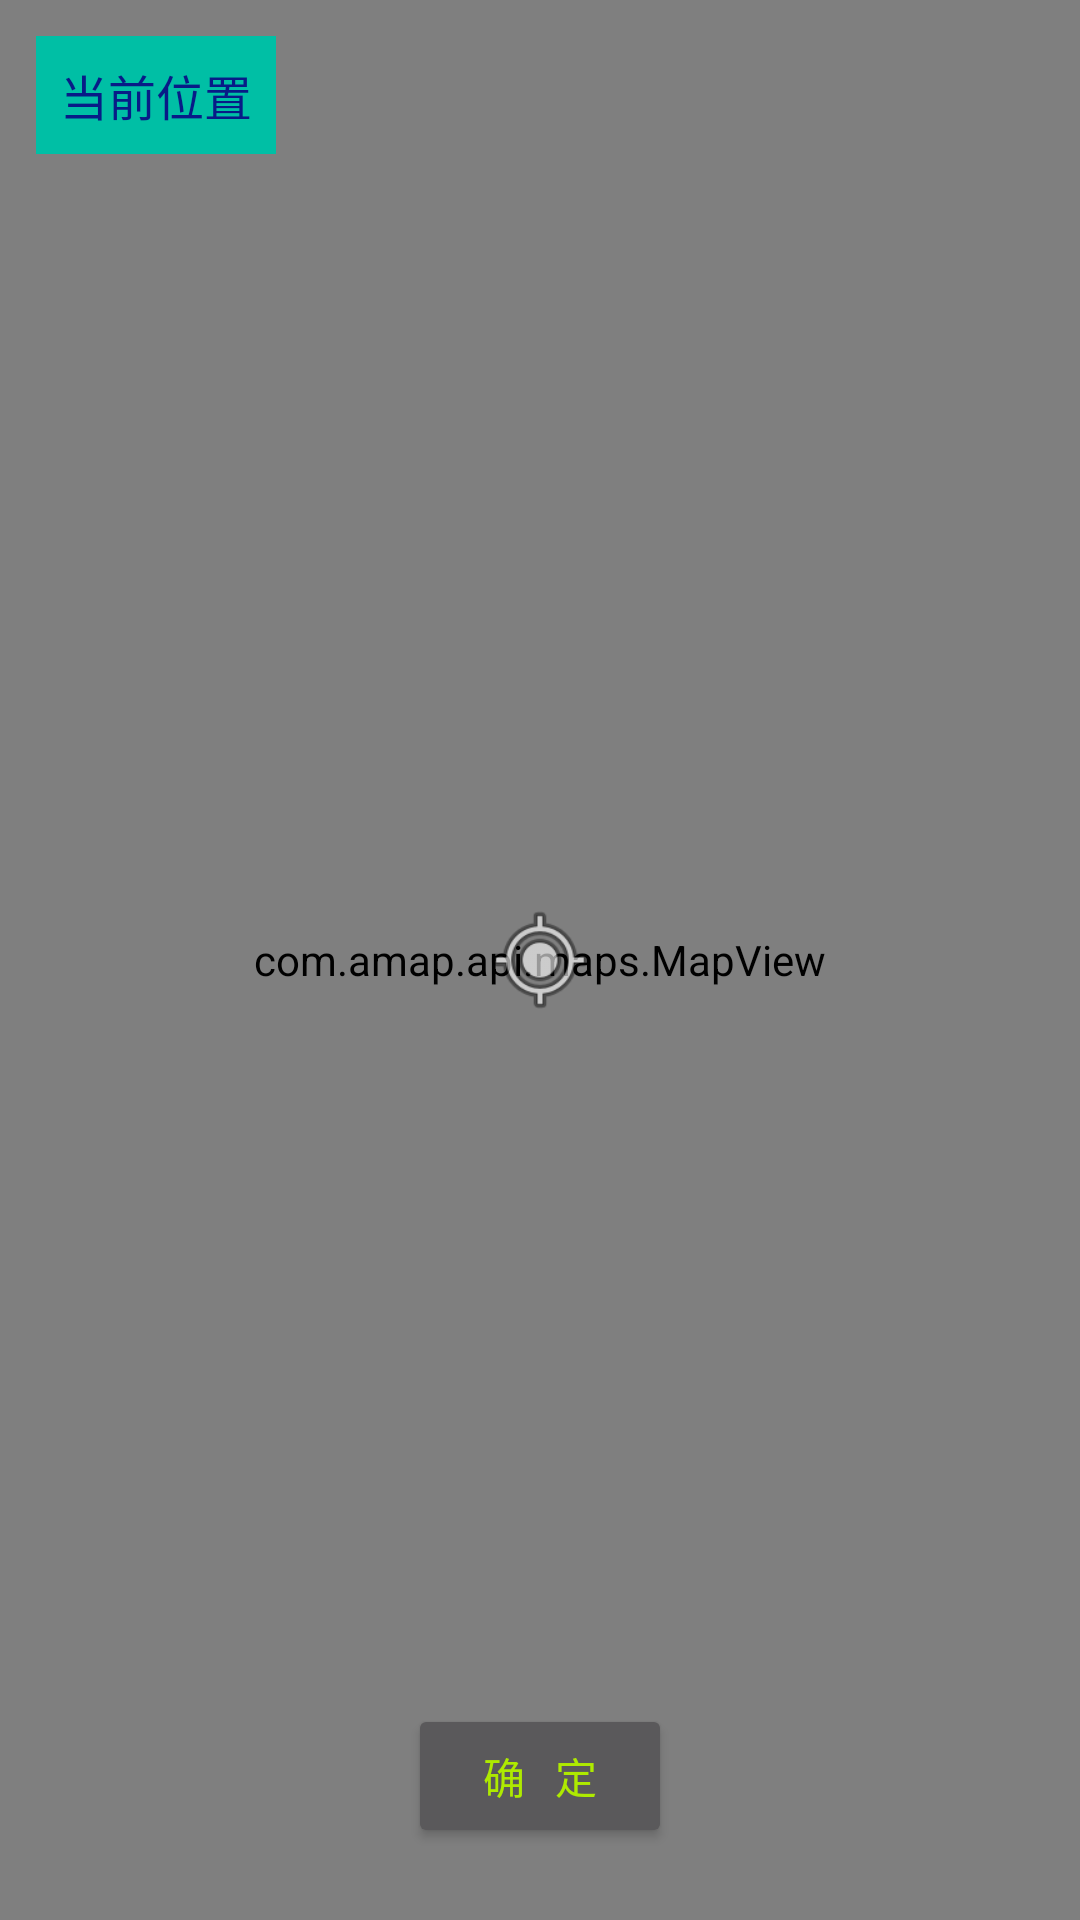

Write the Android layout XML for this screen, with the resource values it uses.
<!-- AndroidManifest.xml: application theme Theme.AppCompat.NoActionBar -->
<!-- res/layout/activity_pick_location.xml -->
<FrameLayout xmlns:android="http://schemas.android.com/apk/res/android"
    xmlns:tools="http://schemas.android.com/tools"
    android:layout_width="match_parent"
    android:layout_height="match_parent">

    <com.amap.api.maps.MapView
        android:id="@+id/mapView"
        android:layout_width="match_parent"
        android:layout_height="match_parent" />

    
    <ImageView
        android:layout_gravity="center"
        android:src="@android:drawable/ic_menu_mylocation"
        android:layout_width="40dp"
        android:layout_height="40dp"
        tools:ignore="ContentDescription" />

    <Button
        android:id="@+id/btnConfirm"
        android:text="确   定"
        android:textColor="#AEEA00"
        android:layout_gravity="bottom|center"
        android:layout_marginBottom="24dp"
        android:layout_width="wrap_content"
        android:layout_height="wrap_content"
        tools:ignore="HardcodedText" />

    <TextView
        android:id="@+id/tvCity"
        android:background="#00BFA5"
        android:padding="8dp"
        android:textSize="16sp"
        android:textColor="#081B87"
        android:text="当前位置"
        android:layout_margin="12dp"
        android:layout_width="wrap_content"
        android:layout_height="wrap_content"
        tools:ignore="HardcodedText" />
</FrameLayout>
<!-- resources referenced by this layout -->
<resources>

</resources>
